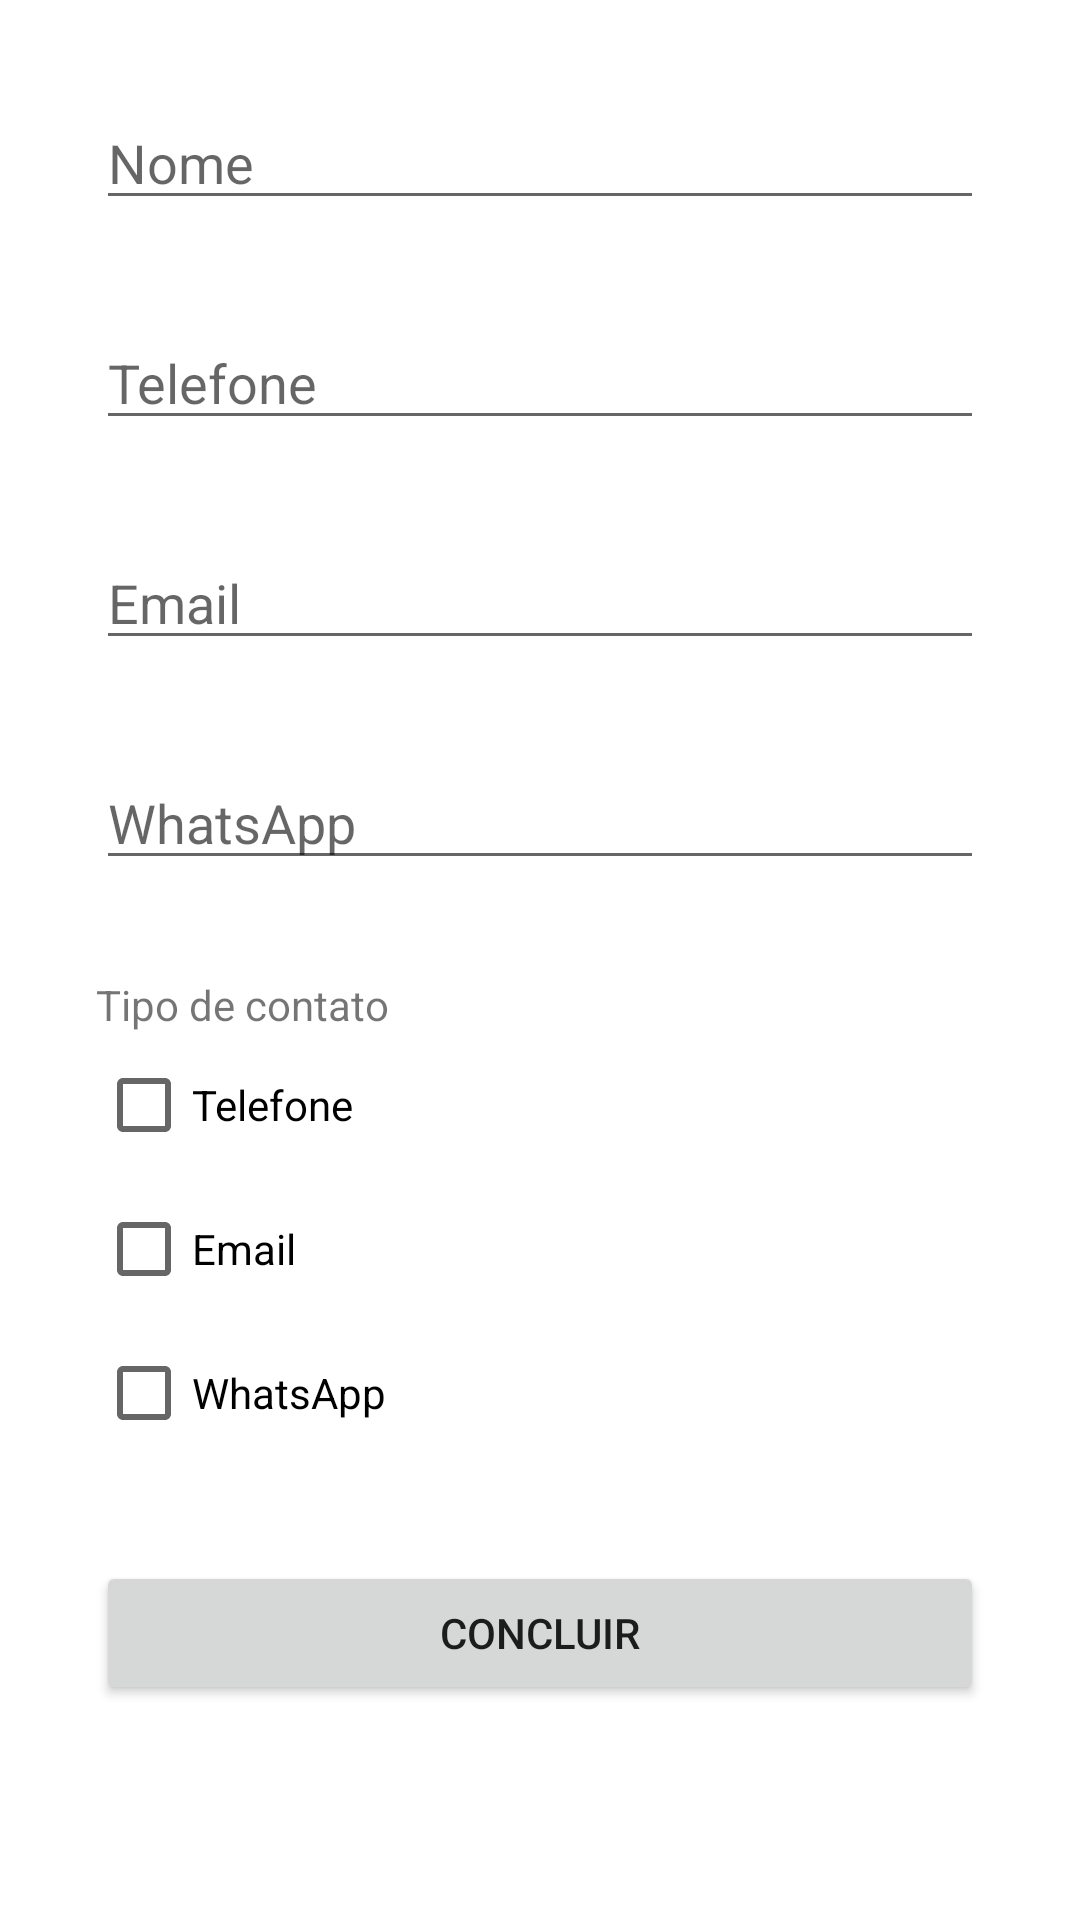

Layout XML and referenced resources for this Android screen:
<!-- AndroidManifest.xml: application theme Theme.Lista01 -->
<!-- res/layout/activity_exe01.xml -->
<?xml version="1.0" encoding="utf-8"?>
<androidx.constraintlayout.widget.ConstraintLayout xmlns:android="http://schemas.android.com/apk/res/android"
    xmlns:app="http://schemas.android.com/apk/res-auto"
    xmlns:tools="http://schemas.android.com/tools"
    android:layout_width="match_parent"
    android:layout_height="match_parent"
    tools:context=".Exe01Activity">

    <EditText
        android:id="@+id/txtName01"
        android:layout_width="0dp"
        android:layout_height="wrap_content"
        android:layout_marginStart="32dp"
        android:layout_marginTop="32dp"
        android:layout_marginEnd="32dp"
        android:ems="10"
        android:hint="Nome"
        android:inputType="textPersonName"
        app:layout_constraintEnd_toEndOf="parent"
        app:layout_constraintStart_toStartOf="parent"
        app:layout_constraintTop_toTopOf="parent" />

    <EditText
        android:id="@+id/txtPhone01"
        android:layout_width="0dp"
        android:layout_height="wrap_content"
        android:layout_marginStart="32dp"
        android:layout_marginTop="32dp"
        android:layout_marginEnd="32dp"
        android:ems="10"
        android:hint="Telefone"
        android:inputType="phone"
        app:layout_constraintEnd_toEndOf="parent"
        app:layout_constraintStart_toStartOf="parent"
        app:layout_constraintTop_toBottomOf="@+id/txtName01" />

    <EditText
        android:id="@+id/txtEmail01"
        android:layout_width="0dp"
        android:layout_height="wrap_content"
        android:layout_marginStart="32dp"
        android:layout_marginTop="32dp"
        android:layout_marginEnd="32dp"
        android:ems="10"
        android:hint="Email"
        android:inputType="textEmailAddress"
        app:layout_constraintEnd_toEndOf="parent"
        app:layout_constraintStart_toStartOf="parent"
        app:layout_constraintTop_toBottomOf="@+id/txtPhone01" />

    <EditText
        android:id="@+id/txtWhats01"
        android:layout_width="0dp"
        android:layout_height="wrap_content"
        android:layout_marginStart="32dp"
        android:layout_marginTop="32dp"
        android:layout_marginEnd="32dp"
        android:ems="10"
        android:hint="WhatsApp"
        android:inputType="phone"
        app:layout_constraintEnd_toEndOf="parent"
        app:layout_constraintStart_toStartOf="parent"
        app:layout_constraintTop_toBottomOf="@+id/txtEmail01" />

    <LinearLayout
        android:id="@+id/linearLayout"
        android:layout_width="0dp"
        android:layout_height="wrap_content"
        android:layout_marginStart="32dp"
        android:layout_marginTop="32dp"
        android:layout_marginEnd="32dp"
        android:orientation="vertical"
        app:layout_constraintEnd_toEndOf="parent"
        app:layout_constraintStart_toStartOf="parent"
        app:layout_constraintTop_toBottomOf="@+id/txtWhats01">

        <TextView
            android:id="@+id/textView"
            android:layout_width="match_parent"
            android:layout_height="wrap_content"
            android:text="Tipo de contato" />

        <CheckBox
            android:id="@+id/cboPhone01"
            android:layout_width="match_parent"
            android:layout_height="wrap_content"
            android:text="Telefone" />

        <CheckBox
            android:id="@+id/cboEmail01"
            android:layout_width="match_parent"
            android:layout_height="wrap_content"
            android:text="Email" />

        <CheckBox
            android:id="@+id/cboWhatsApp01"
            android:layout_width="match_parent"
            android:layout_height="wrap_content"
            android:text="WhatsApp" />
    </LinearLayout>

    <Button
        android:id="@+id/btnFinish01"
        android:layout_width="0dp"
        android:layout_height="wrap_content"
        android:layout_marginStart="32dp"
        android:layout_marginTop="32dp"
        android:layout_marginEnd="32dp"
        android:text="Concluir"
        app:layout_constraintEnd_toEndOf="parent"
        app:layout_constraintStart_toStartOf="parent"
        app:layout_constraintTop_toBottomOf="@+id/linearLayout" />

</androidx.constraintlayout.widget.ConstraintLayout>
<!-- resources referenced by this layout -->
<resources>
  <style name="Theme.Lista01" parent="Theme.MaterialComponents.DayNight.DarkActionBar">
          
          <item name="colorPrimary">@color/purple_500</item>
          <item name="colorPrimaryVariant">@color/purple_700</item>
          <item name="colorOnPrimary">@color/white</item>
          
          <item name="colorSecondary">@color/teal_200</item>
          <item name="colorSecondaryVariant">@color/teal_700</item>
          <item name="colorOnSecondary">@color/black</item>
          
          <item name="android:statusBarColor" tools:targetApi="l">?attr/colorPrimaryVariant</item>
          
      </style>
  <!-- not gathered from this repository: default colours our renderer supplied (Android Studio template values) -->
  <color name="purple_500">#FF6200EE</color>
  <color name="purple_700">#FF3700B3</color>
  <color name="teal_200">#FF03DAC5</color>
  <color name="teal_700">#FF018786</color>
  <color name="black">#FF000000</color>
  <color name="white">#FFFFFFFF</color>
</resources>
